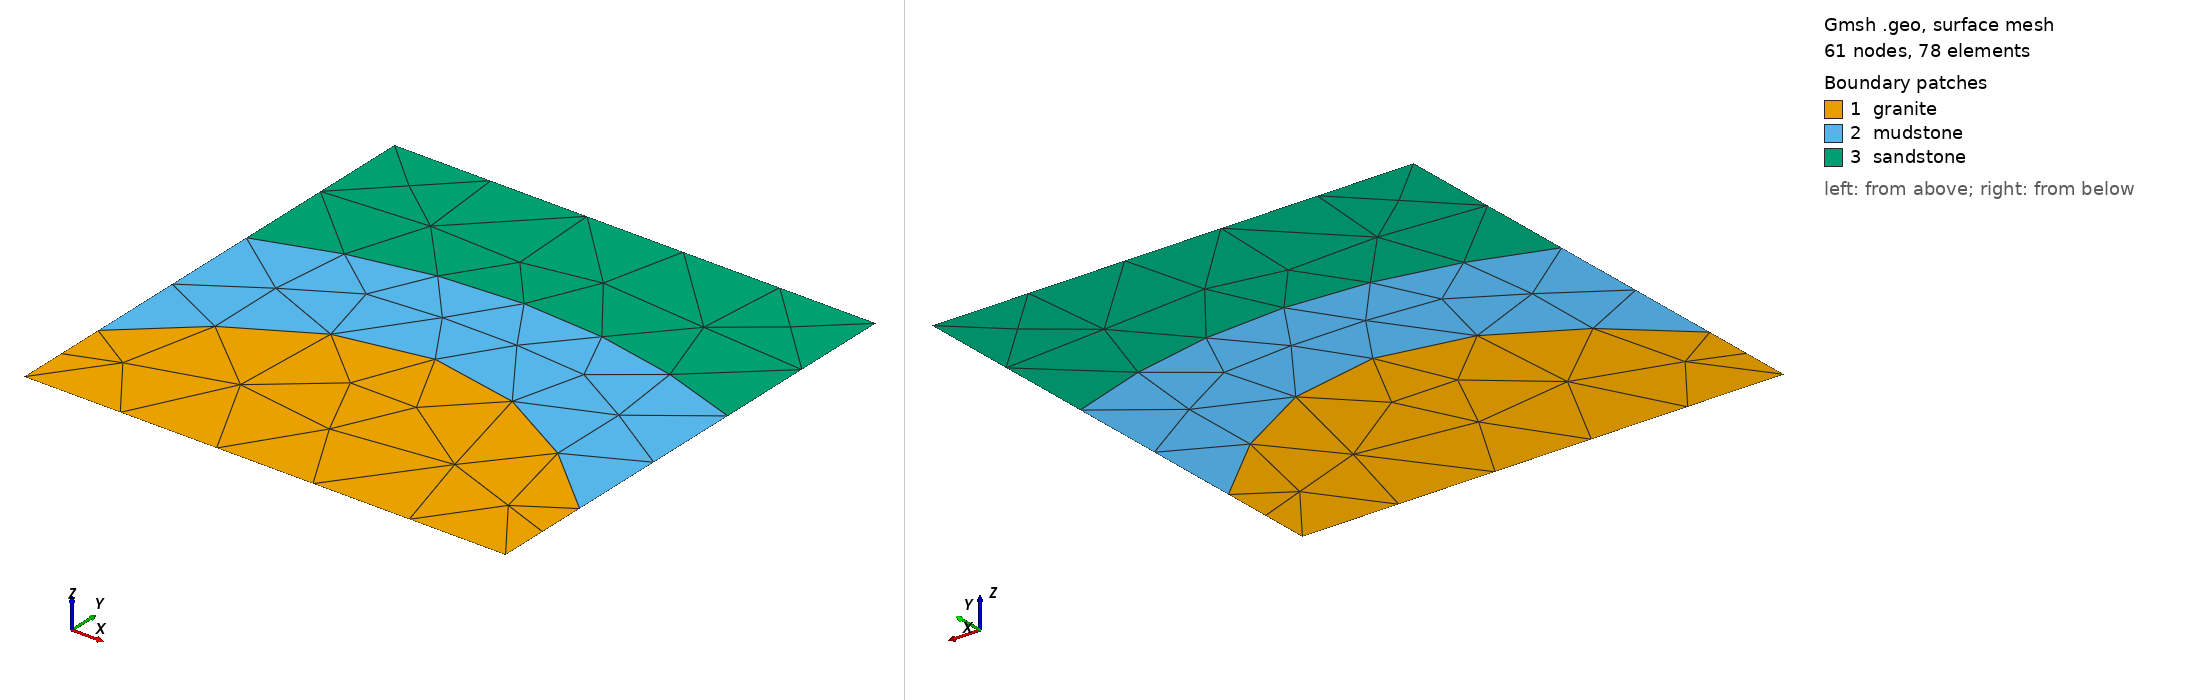

Gmsh geometry script, surface-meshed: 61 nodes, 78 surface elements. Boundary patches (legend numbers): 1 granite, 2 mudstone, 3 sandstone. Left view from above one corner, right view from below the opposite corner. Legend entries are the model's physical surfaces. The drawing asked Gmsh for element sizes between 1% and 20% of the model's largest extent; the script's own settings can give other sizes.

=== salt_dome_model.geo (drawn) ===
// This code was created by pygmsh vunknown.
p0 = newp;
Point(p0) = {0.0, 0.0, 0.0, 100};
p1 = newp;
Point(p1) = {250.0, 0.0, 0.0, 100};
p2 = newp;
Point(p2) = {500.0, 0.0, 0.0, 100};
p3 = newp;
Point(p3) = {500.0, 50.0, 0.0, 100};
p4 = newp;
Point(p4) = {500.0, 100.0, 0.0, 100};
p5 = newp;
Point(p5) = {250.0, 360.0, 0.0, 100};
p6 = newp;
Point(p6) = {0.0, 100.0, 0.0, 100};
p7 = newp;
Point(p7) = {0.0, 50.0, 0.0, 100};
l0 = newl;
BSpline(l0) = {p0, p1, p2};
l1 = newl;
BSpline(l1) = {p2, p3, p4};
l2 = newl;
BSpline(l2) = {p4, p5, p6};
l3 = newl;
BSpline(l3) = {p6, p7, p0};
ll0 = newll;
Line Loop(ll0) = {l0, l1, l2, l3};
s0 = news;
Plane Surface(s0) = {ll0};
Physical Surface("granite") = {s0};
p8 = newp;
Point(p8) = {500.0, 200.0, 0.0, 100};
p9 = newp;
Point(p9) = {500.0, 300.0, 0.0, 100};
l4 = newl;
BSpline(l4) = {p4, p8, p9};
p10 = newp;
Point(p10) = {250.0, 400.0, 0.0, 100};
p11 = newp;
Point(p11) = {0.0, 300.0, 0.0, 100};
l5 = newl;
BSpline(l5) = {p9, p10, p11};
p12 = newp;
Point(p12) = {0.0, 200.0, 0.0, 100};
l6 = newl;
BSpline(l6) = {p11, p12, p6};
ll1 = newll;
Line Loop(ll1) = {-l2, l4, l5, l6};
s1 = news;
Plane Surface(s1) = {ll1};
Physical Surface("mudstone") = {s1};
p13 = newp;
Point(p13) = {500.0, 400.0, 0.0, 100};
p14 = newp;
Point(p14) = {500.0, 500.0, 0.0, 100};
l7 = newl;
BSpline(l7) = {p9, p13, p14};
p15 = newp;
Point(p15) = {250.0, 500.0, 0.0, 100};
p16 = newp;
Point(p16) = {0.0, 500.0, 0.0, 100};
l8 = newl;
BSpline(l8) = {p14, p15, p16};
p17 = newp;
Point(p17) = {0.0, 400.0, 0.0, 100};
l9 = newl;
BSpline(l9) = {p16, p17, p11};
ll2 = newll;
Line Loop(ll2) = {-l5, l7, l8, l9};
s2 = news;
Plane Surface(s2) = {ll2};
Physical Surface("sandstone") = {s2};
Physical Line("bot_bc") = {l0};
Physical Line("top_bc") = {l8};
